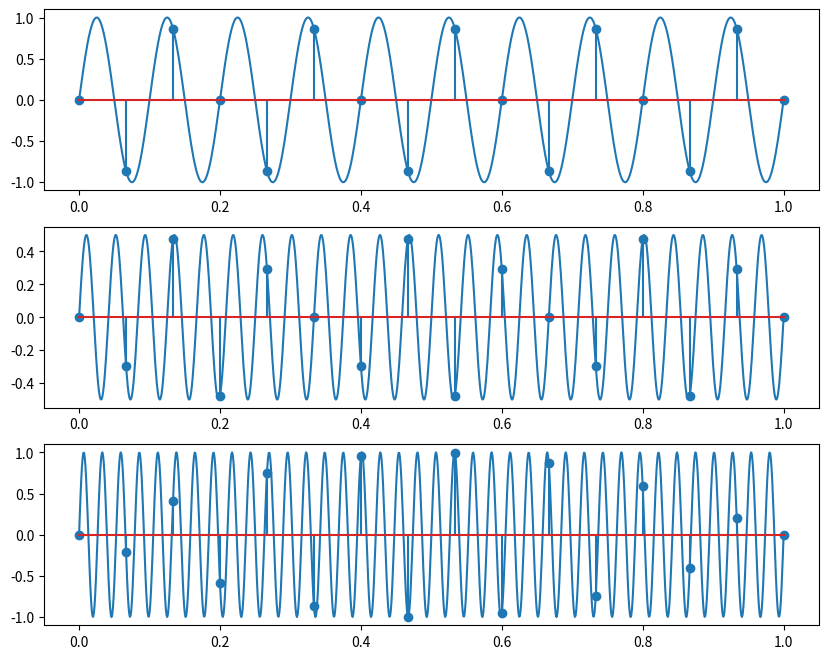

The script that saved this image:
import numpy as np
import matplotlib.pyplot as plt


f1 = 10  
f2 = 24 
fs = 38 
t_max = 1  


t_cont = np.linspace(0, t_max, 1000)
x_cont_1 = np.sin(2*np.pi*f1*t_cont)
x_cont_2 = 0.5*np.sin(2*np.pi*f2*t_cont)
x_cont_3 = np.sin(2*np.pi*fs*t_cont)


n = np.linspace(0, t_max, 16)
#cu una in plus fata de frecventa de esantionare corespunzatoare
x_samp_1 = np.sin(2*np.pi*f1*n)
x_samp_2 = 0.5*np.sin(2*np.pi*f2*n)
x_samp_3 = np.sin(2*np.pi*fs*n)


plt.figure(figsize=(10,8))


plt.subplot(3,1,1)
plt.plot(t_cont, x_cont_1)

plt.stem(n, x_samp_1)



plt.subplot(3,1,2)
plt.plot(t_cont,x_cont_2)

plt.stem(n,x_samp_2)


plt.subplot(3,1,3)
plt.plot(t_cont,x_cont_3)

plt.stem(n,x_samp_3)


plt.show()

